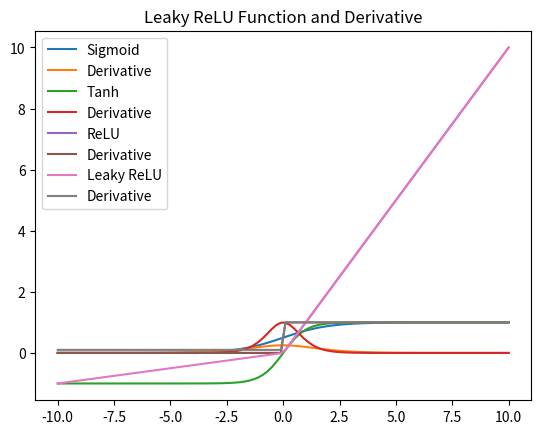

This chart was generated by the following Python code:
# 1. Implement the following functions in Python from scratch. Do not use any library functions. 
# You are allowed to use numpy and matplotlib. Generate 100 equally spaced values between -10 and 10. 
# Call this list as  z. Implement the following functions and its derivative. 
# Use class notes to find the expression for these functions. 
# Use z as input and plot both the function outputs and its derivative outputs.  
# Upload your code into Github and share it with me. 
# a. Sigmoid 
# b. Tanh 
# c. ReLU (Rectified Linear Unit) 
# d. Leaky ReLU 
# e. Softmax (no need for visualization) 

# 2. Write down the observations from the plot for all the above functions in the code. 
# a. What are the min and max values for the functions? 
# b. Is the output of the function zero-centred? 
# c. What happens to the gradient when the input values are too small or too big? 
# d. What is the relationship between sigmoid and tanh?

import numpy as np
import matplotlib.pyplot as plt

# Activation Functions and Derivatives

# Sigmoid function
def sigmoid(z):
    return 1 / (1 + np.exp(-z))

# Derivative of Sigmoid function
def deri_sigmoid(z):
    s = sigmoid(z)
    return s * (1 - s)

# Tanh function
def tanh(z):
    return np.tanh(z)

# Derivative of Tanh function
def deri_tanh(z):
    return 1 - np.tanh(z)**2

# ReLU function
def ReLU(z):
    return np.maximum(0, z)

# Derivative of ReLU function
def deri_ReLU(z):
    return np.where(z > 0, 1, 0)

# Leaky ReLU function
def leaky_ReLU(z, alpha=0.1):
    return np.where(z > 0, z, alpha * z)

# Derivative of Leaky ReLU function
def deri_leaky_ReLU(z, alpha=0.1):
    return np.where(z > 0, 1, alpha)

# Softmax function 
def softmax(z):
    exp_z = np.exp(z - np.max(z))  
    return exp_z / np.sum(exp_z)

def main():
    z = np.linspace(-10, 10, 100) # Generates 100 equally spaced values between -10 and 10

    # Sigmoid 
    plt.plot(z, sigmoid(z), label="Sigmoid")
    plt.plot(z, deri_sigmoid(z), label="Derivative")
    plt.title("Sigmoid Function and Derivative")
    plt.legend()
    plt.grid()
    plt.show()

    # Tanh 
    plt.plot(z, tanh(z), label="Tanh")
    plt.plot(z, deri_tanh(z), label="Derivative")
    plt.title("Tanh Function and Derivative")
    plt.legend()
    plt.grid()
    plt.show()

    # ReLU 
    plt.plot(z, ReLU(z), label="ReLU")
    plt.plot(z, deri_ReLU(z), label="Derivative")
    plt.title("ReLU Function and Derivative")
    plt.legend()
    plt.grid()
    plt.show()

    # Leaky ReLU
    plt.plot(z, leaky_ReLU(z), label="Leaky ReLU")
    plt.plot(z, deri_leaky_ReLU(z), label="Derivative")
    plt.title("Leaky ReLU Function and Derivative")
    plt.legend()
    plt.grid()
    plt.show()

    # Softmax (not plotted, just printed)
    example_input = np.array([1.0, 2.0, 3.0])
    print("Softmax of", example_input, "=", softmax(example_input))

# OBSERVATIONS
"""
Observations from the plots:

1. Sigmoid:
   - Range: (0, 1)
   - Not zero-centered (always positive)
   - Gradient vanishes for very large +ve or -ve inputs (close to 0)

2. Tanh:
   - Range: (-1, 1)
   - Zero-centered (better than sigmoid for optimization)
   - Gradient vanishes for very large +ve or -ve inputs
   - Relation with Sigmoid: tanh(x) = 2*sigmoid(2x) - 1

3. ReLU:
   - Range: [0, infinite)
   - Not zero-centered
   - Gradient is 1 for positive inputs, 0 for negative inputs
   - Can cause "dead neurons" (when many values < 0)

4. Leaky ReLU:
   - Range: (-inf, inf)
   - Almost zero-centered (small negative slope helps)
   - Gradient is aplha (for eg, 0.1) for negative inputs, 1 for positive inputs
   - Solves "dying ReLU" problem.

5. Softmax:
   - Outputs a probability distribution (values between 0 and 1 that sum to 1)
"""

if __name__ == "__main__":
    main()
